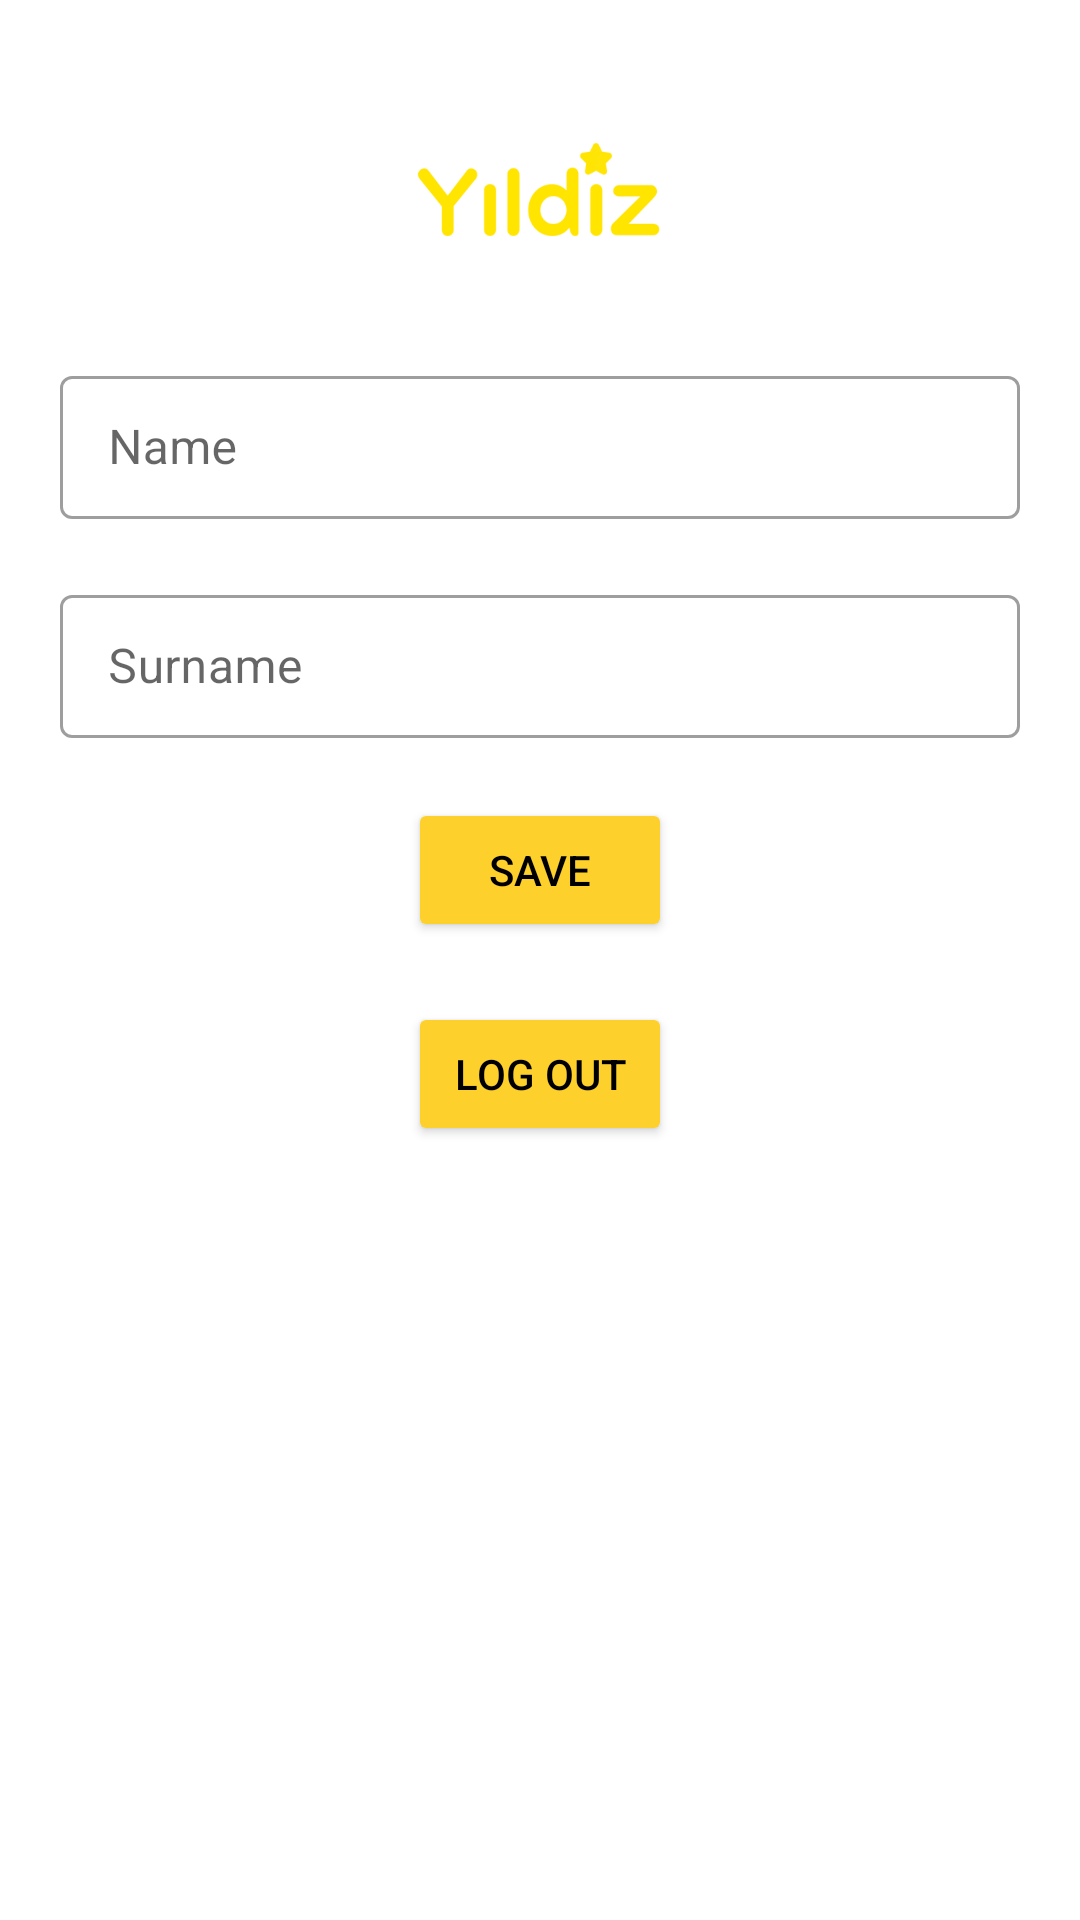

Reconstruct the res/layout file that produces this screen, plus the resources it refers to.
<!-- AndroidManifest.xml: application theme AppThemeNoActionBar -->
<!-- res/layout/activity_profile.xml -->
<?xml version="1.0" encoding="utf-8"?>
<LinearLayout xmlns:android="http://schemas.android.com/apk/res/android"
    xmlns:app="http://schemas.android.com/apk/res-auto"
    xmlns:tools="http://schemas.android.com/tools"
    android:layout_width="match_parent"
    android:layout_height="match_parent"
    android:layout_gravity="center"
    android:orientation="vertical"
    tools:context=".activity.LoginActivity">

    <ImageView
        android:id="@+id/iv_yildiz"
        android:layout_width="100dp"
        android:layout_height="60dp"
        android:layout_gravity="center"
        android:layout_marginTop="40dp"
        android:background="@drawable/yildiz"
        app:layout_constraintStart_toStartOf="parent"
        app:layout_constraintTop_toTopOf="parent" />




    <com.google.android.material.textfield.TextInputLayout

        style="@style/Widget.MaterialComponents.TextInputLayout.OutlinedBox.Dense"
        android:layout_width="match_parent"
        android:layout_height="wrap_content"
        android:layout_marginHorizontal="20dp"
        android:layout_marginVertical="20dp">

        <com.google.android.material.textfield.TextInputEditText
            android:id="@+id/etName"

            android:layout_width="match_parent"
            android:layout_height="wrap_content"
            android:hint="Name" />

    </com.google.android.material.textfield.TextInputLayout>

    <com.google.android.material.textfield.TextInputLayout
        android:layout_width="match_parent"
        android:layout_height="wrap_content"
        style="@style/Widget.MaterialComponents.TextInputLayout.OutlinedBox.Dense"
        android:layout_marginHorizontal="20dp">

        <com.google.android.material.textfield.TextInputEditText
            android:id="@+id/etSurname"
            android:layout_width="match_parent"
            android:layout_height="wrap_content"
            android:hint="Surname" />


    </com.google.android.material.textfield.TextInputLayout>



    <Button
        android:layout_marginTop="20dp"
        android:id="@+id/bntSave"
        android:layout_width="wrap_content"
        android:layout_height="wrap_content"
        android:layout_gravity="center"
        android:backgroundTint="@color/yellow"
        android:text="Save"
        android:textColor="@color/black"
        app:layout_constraintBottom_toBottomOf="parent" />

    <Button
        android:layout_marginTop="20dp"
        android:id="@+id/btnLogout"
        android:layout_width="wrap_content"
        android:layout_height="wrap_content"
        android:layout_gravity="center"
        android:backgroundTint="@color/yellow"
        android:text="Log out"
        android:textColor="@color/black"
        app:layout_constraintBottom_toBottomOf="parent" />

</LinearLayout>
<!-- resources referenced by this layout -->
<resources>
  <color name="black">#FF000000</color>
  <color name="yellow">#FED02B</color>
  <!-- drawable yildiz: png bitmap (drawable, 11667 bytes) -->
  <style name="AppThemeNoActionBar" parent="Theme.MaterialComponents.Light.NoActionBar">
          
          <item name="colorPrimary">@color/colorPrimary</item>
          <item name="colorPrimaryDark">@color/colorPrimaryDark</item>
          <item name="colorAccent">@color/colorAccent</item>
          
      </style>
  <color name="colorPrimary">#3F51B5</color>
  <color name="colorPrimaryDark">#303F9F</color>
  <color name="colorAccent">#FF4081</color>
</resources>
